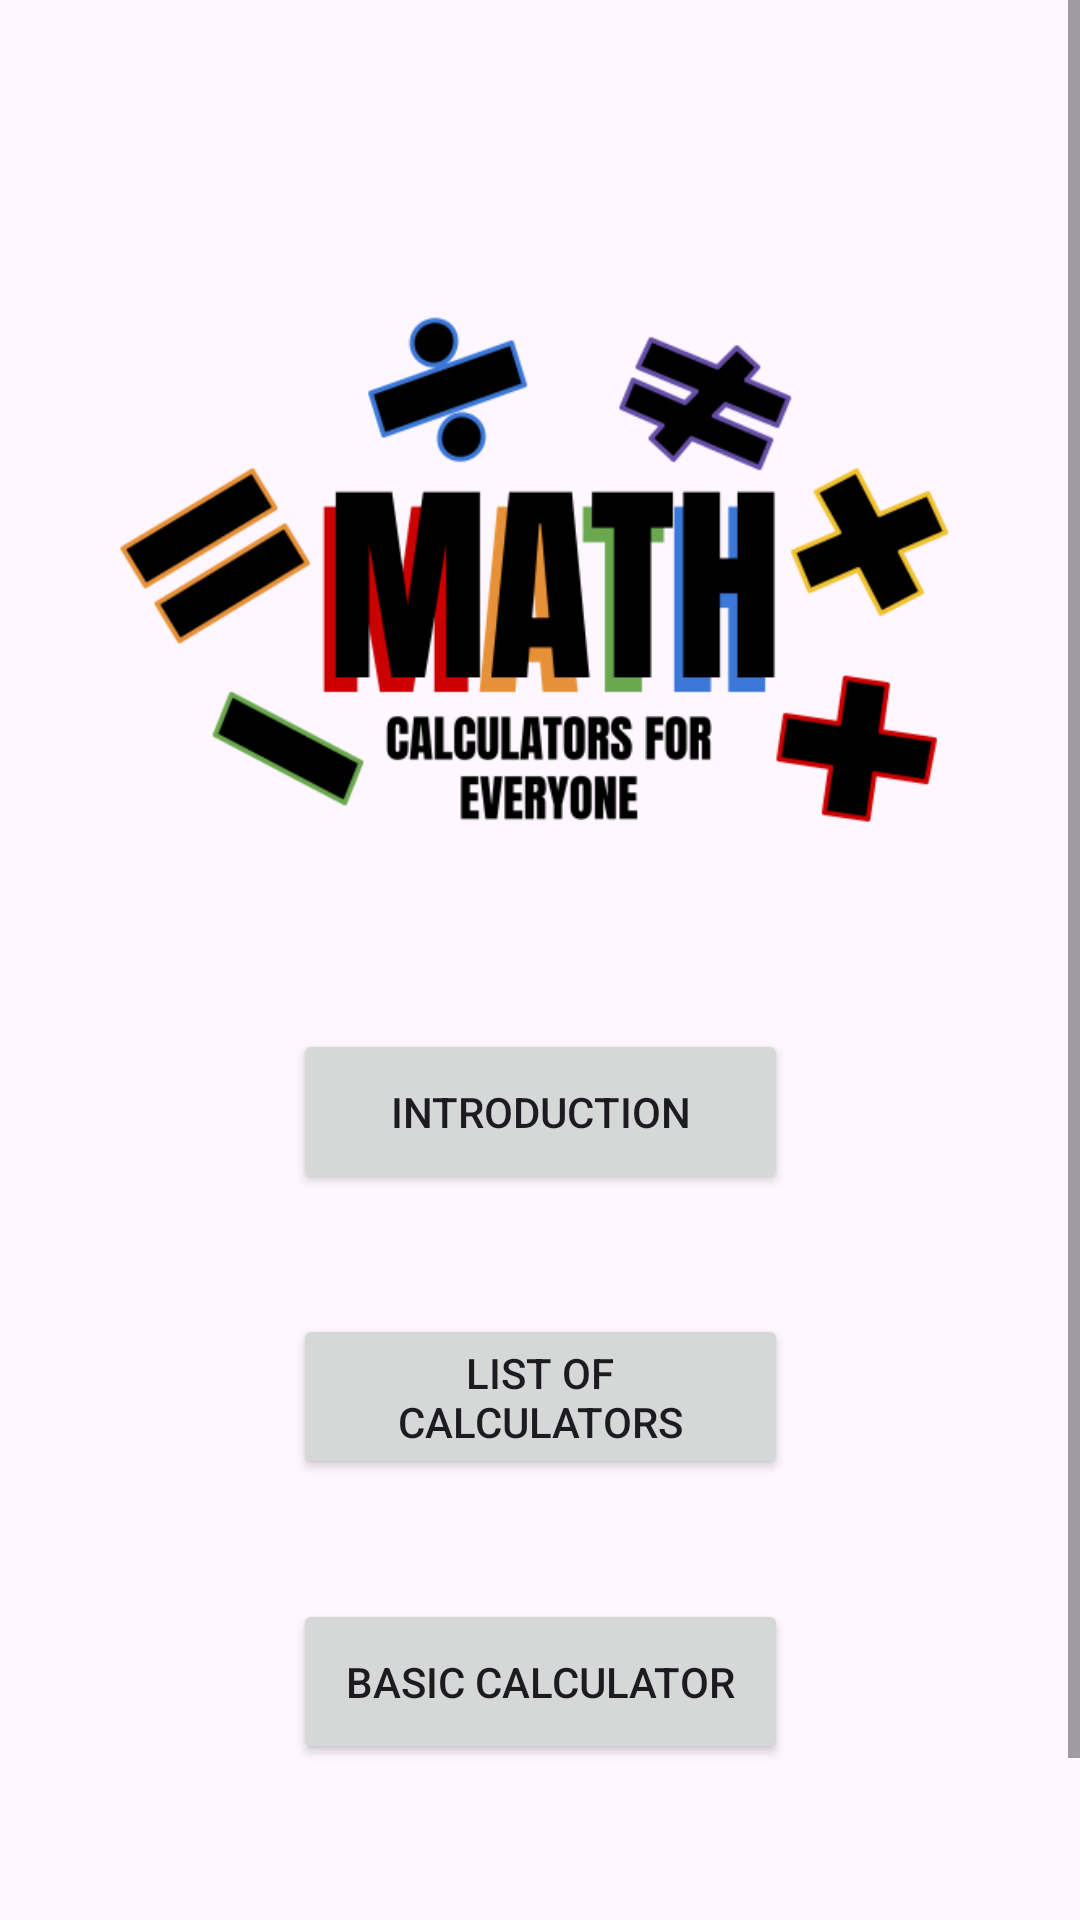

This screen was rendered from an Android layout file. Write that file and the resources it references.
<!-- AndroidManifest.xml: application theme Theme.Placeholdername -->
<!-- res/layout/fragment_main_screen.xml -->
<?xml version="1.0" encoding="utf-8"?>
<ScrollView xmlns:android="http://schemas.android.com/apk/res/android"
    xmlns:app="http://schemas.android.com/apk/res-auto"
    xmlns:tools="http://schemas.android.com/tools"
    android:layout_width="match_parent"
    android:layout_height="match_parent"
    tools:context=".EchelonFormCalculator">

    <androidx.constraintlayout.widget.ConstraintLayout
        android:layout_width="match_parent"
        android:layout_height="wrap_content">

        <ImageView
            android:id="@+id/imageView2"
            android:layout_width="match_parent"
            android:layout_height="223dp"
            android:layout_marginTop="80dp"
            android:contentDescription="@string/match_calculators_for_everyone"
            app:layout_constraintEnd_toEndOf="parent"
            app:layout_constraintHorizontal_bias="0.0"
            app:layout_constraintStart_toStartOf="parent"
            app:layout_constraintTop_toTopOf="parent"
            app:srcCompat="@drawable/math_calc_title_redo" />


        <Button
            android:id="@+id/toBasic"
            android:layout_width="165dp"
            android:layout_height="55dp"
            android:layout_marginTop="40dp"
            android:text="@string/basic_calculator"
            app:layout_constraintEnd_toEndOf="@+id/toCalcListBtn"
            app:layout_constraintHorizontal_bias="0.0"
            app:layout_constraintStart_toStartOf="@+id/toCalcListBtn"
            app:layout_constraintTop_toBottomOf="@+id/toCalcListBtn" />

        <Button
            android:id="@+id/toCalcListBtn"
            android:layout_width="165dp"
            android:layout_height="55dp"
            android:layout_marginTop="40dp"
            android:text="@string/calc_list_display_btn"
            app:layout_constraintEnd_toEndOf="@+id/intro"
            app:layout_constraintHorizontal_bias="0.0"
            app:layout_constraintStart_toStartOf="@+id/intro"
            app:layout_constraintTop_toBottomOf="@+id/intro"
            tools:ignore="ButtonStyle" />


        <Button
            android:id="@+id/intro"
            android:layout_width="165dp"
            android:layout_height="55dp"
            android:layout_marginTop="40dp"
            android:text="@string/introduction"
            app:layout_constraintEnd_toEndOf="parent"
            app:layout_constraintStart_toStartOf="parent"
            app:layout_constraintTop_toBottomOf="@+id/imageView2" />

        <com.google.android.material.floatingactionbutton.FloatingActionButton
            android:id="@+id/deleteApp"
            android:layout_width="wrap_content"
            android:layout_height="wrap_content"
            android:layout_marginTop="55dp"
            android:clickable="true"
            android:contentDescription="@string/delete_app"
            app:layout_constraintEnd_toEndOf="parent"
            app:layout_constraintHorizontal_bias="0.498"
            app:layout_constraintStart_toStartOf="parent"
            app:layout_constraintTop_toBottomOf="@+id/toBasic"
            app:srcCompat="@android:drawable/ic_menu_delete" />



        </androidx.constraintlayout.widget.ConstraintLayout>

</ScrollView>
<!-- resources referenced by this layout -->
<resources>
  <!-- drawable math_calc_title_redo: png bitmap (drawable, 33628 bytes) -->
  <string name="basic_calculator">Basic Calculator</string>
  <string name="calc_list_display_btn">List of Calculators</string>
  <string name="delete_app">Delete App</string>
  <string name="introduction">Introduction</string>
  <string name="match_calculators_for_everyone">Match Calculators for Everyone</string>
  <style name="Theme.Placeholdername" parent="Base.Theme.Placeholdername" />
  <style name="Base.Theme.Placeholdername" parent="Theme.Material3.DayNight.NoActionBar">
          
          
      </style>
</resources>
